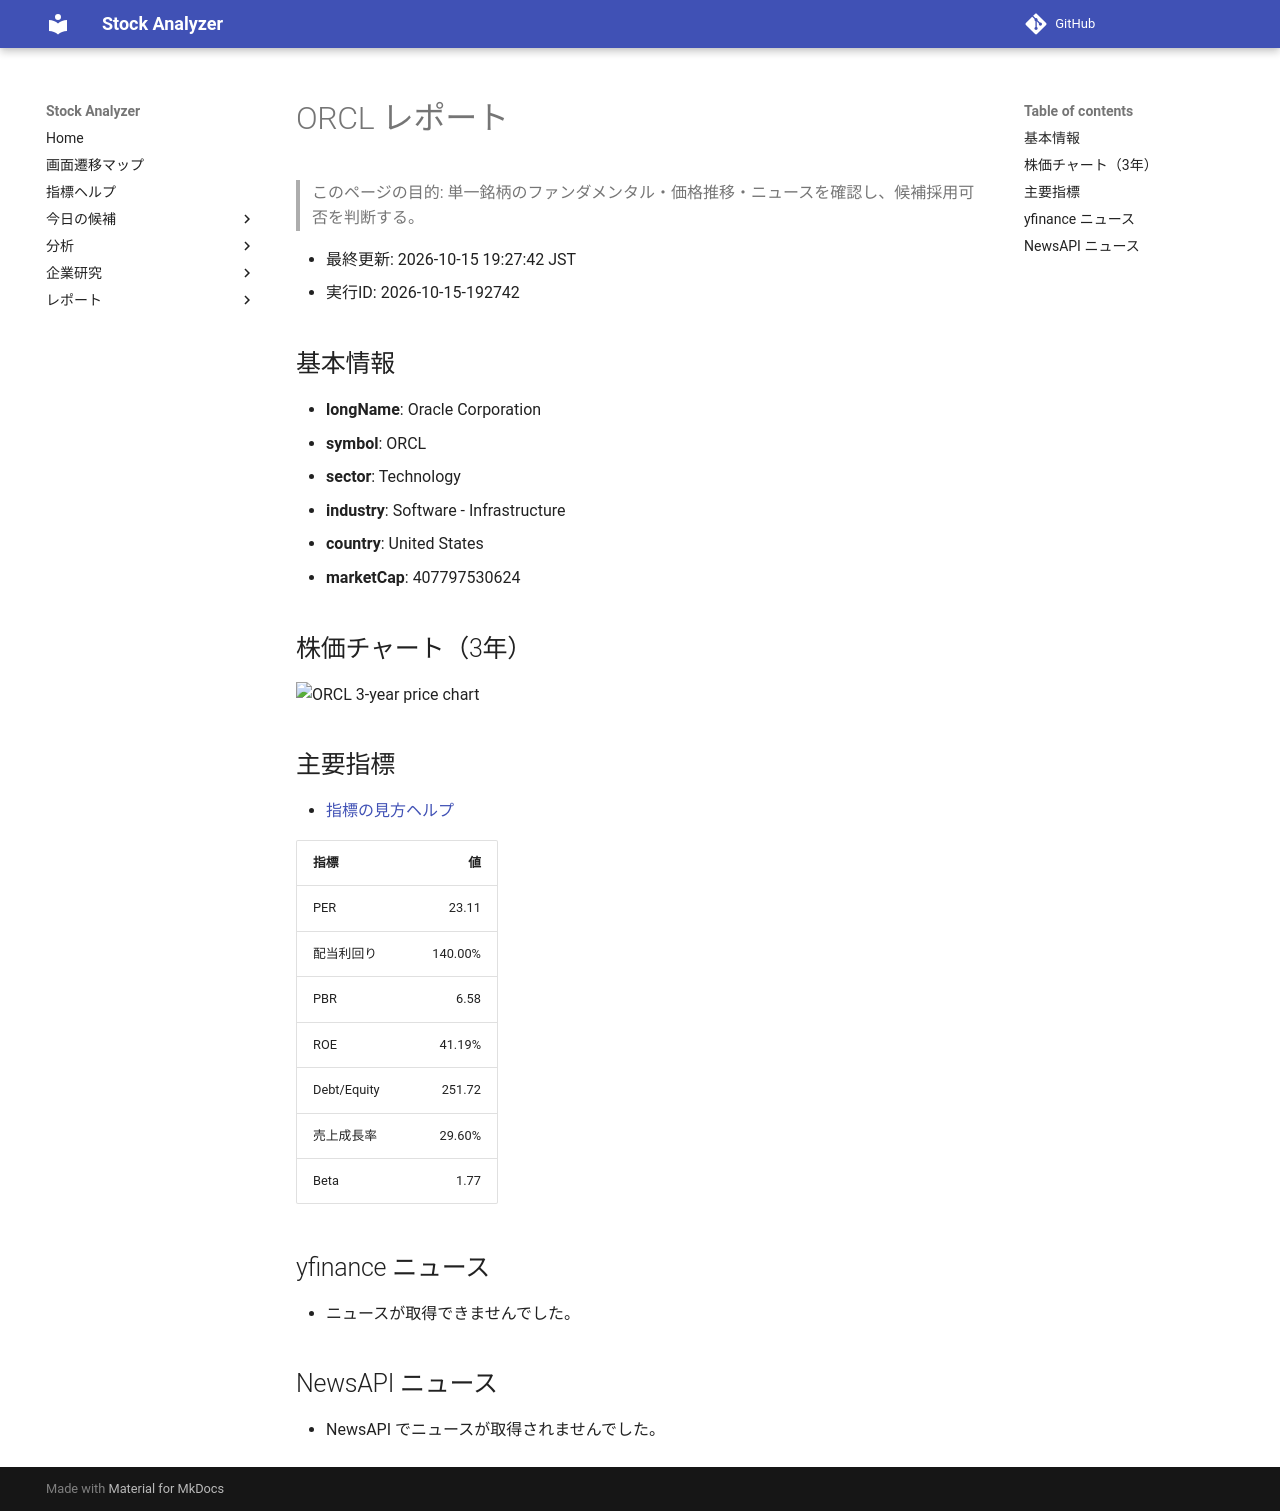

repository: Yumi-note/Making-APP · page: reports/2026-10-15/192742/ORCL/index.html · generator: mkdocs

# ORCL レポート

> このページの目的: 単一銘柄のファンダメンタル・価格推移・ニュースを確認し、候補採用可否を判断する。

- 最終更新: 2026-10-15 19:27:42 JST
- 実行ID: 2026-10-15-192742

## 基本情報

- **longName**: Oracle Corporation
- **symbol**: ORCL
- **sector**: Technology
- **industry**: Software - Infrastructure
- **country**: United States
- **marketCap**: 407797530624

## 株価チャート（3年）

![ORCL 3-year price chart](ORCL_3y.png)

## 主要指標

- [指標の見方ヘルプ](../../../../indicators.md)

| 指標 | 値 |
|---|---:|
| PER | 23.11 |
| 配当利回り | 140.00% |
| PBR | 6.58 |
| ROE | 41.19% |
| Debt/Equity | 251.72 |
| 売上成長率 | 29.60% |
| Beta | 1.77 |

## yfinance ニュース

- ニュースが取得できませんでした。

## NewsAPI ニュース

- NewsAPI でニュースが取得されませんでした。
